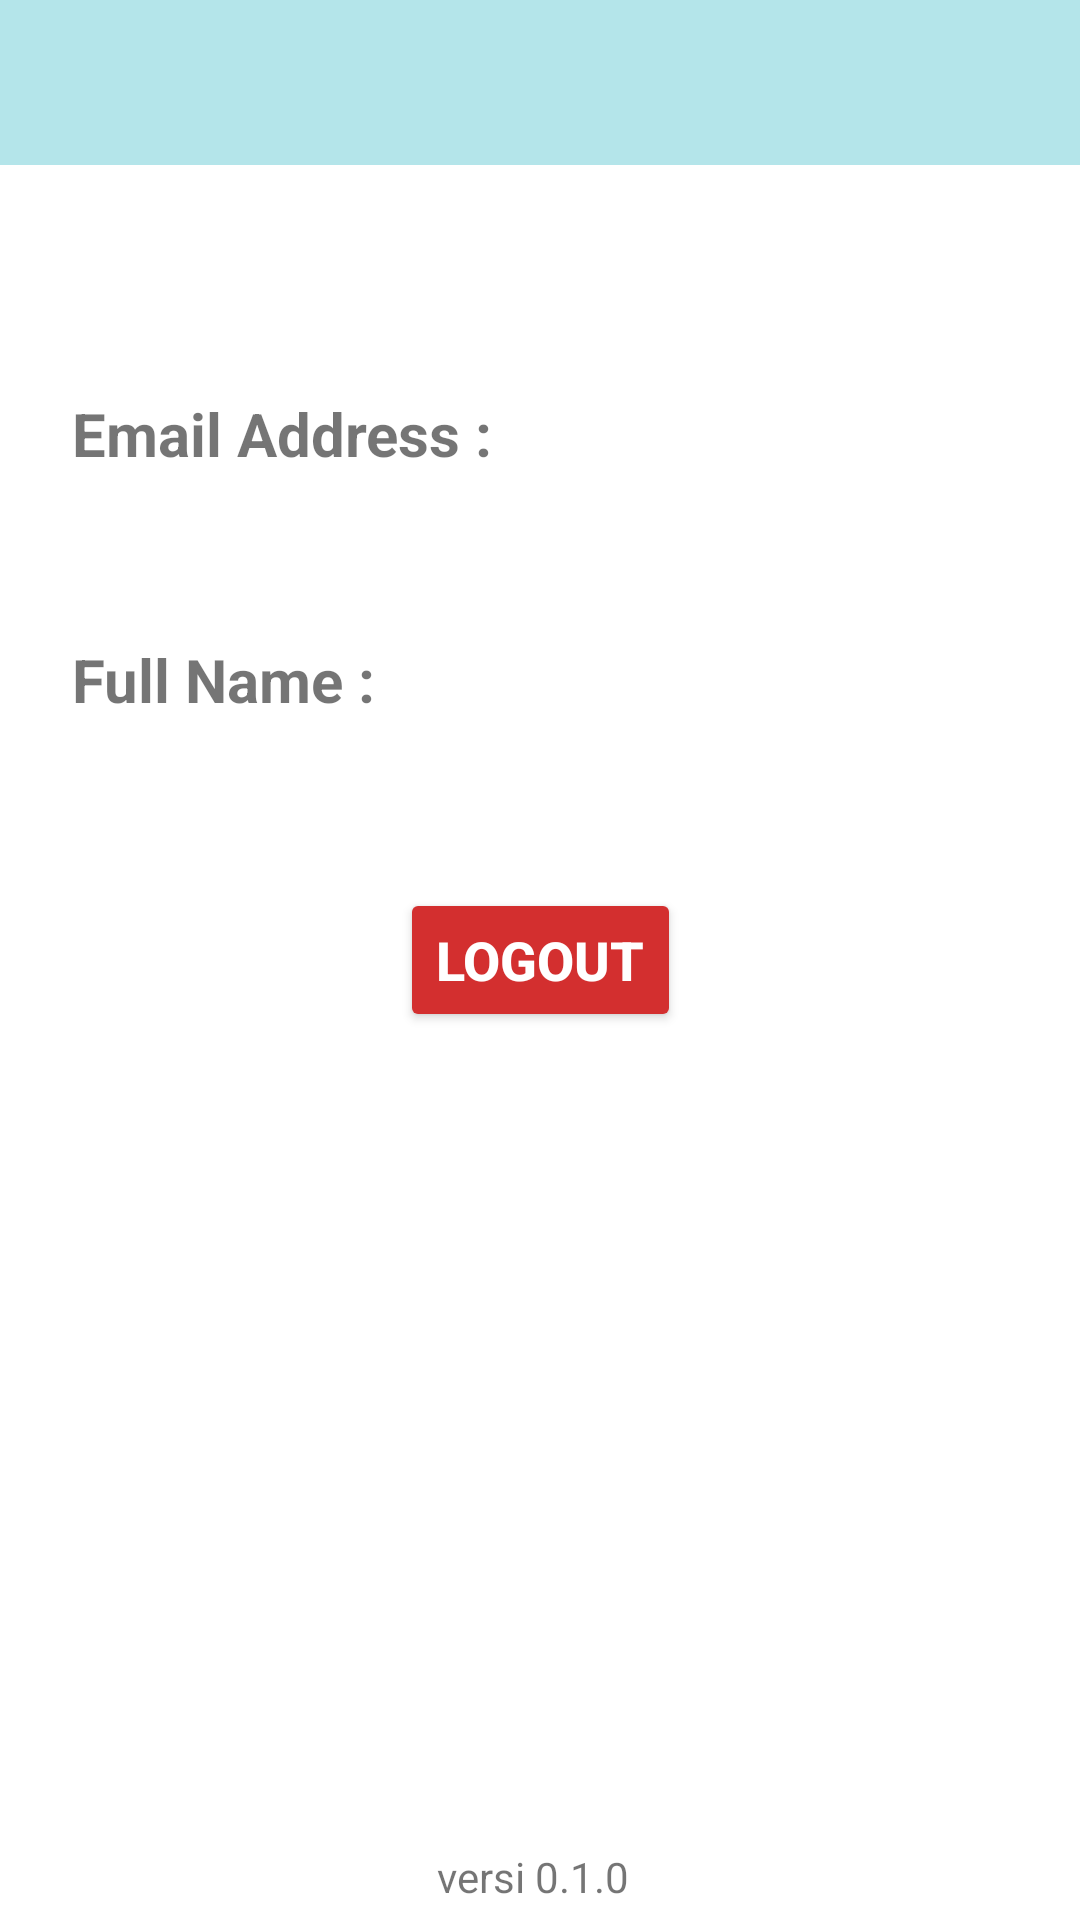

Here is an Android app screen rendered from its layout file. Give the layout XML and the strings, colors and styles it references.
<!-- AndroidManifest.xml: application theme Theme.LoginApp -->
<!-- res/layout/activity_profile.xml -->
<?xml version="1.0" encoding="utf-8"?>
<androidx.constraintlayout.widget.ConstraintLayout xmlns:android="http://schemas.android.com/apk/res/android"
    xmlns:app="http://schemas.android.com/apk/res-auto"
    xmlns:tools="http://schemas.android.com/tools"
    android:layout_width="match_parent"
    android:layout_height="match_parent"
    android:background="#fff"
    tools:context=".activity.ProfileActivity">

    <LinearLayout
        android:layout_width="match_parent"
        android:layout_height="55dp"
        android:background="#B4E5EA"
        tools:ignore="MissingConstraints">

        <ImageButton
            android:id="@+id/btn_kembali"
            android:layout_width="50dp"
            android:layout_height="50dp"
            android:layout_marginLeft="15dp"
            android:layout_marginTop="5dp"
            android:layout_marginRight="350dp"
            android:layout_weight="1"
            android:background="#00000000"
            app:srcCompat="@drawable/ic_baseline_arrow_back_24"
            />
    </LinearLayout>

    <TextView
        android:id="@+id/greeting"
        android:layout_width="wrap_content"
        android:layout_height="wrap_content"
        android:layout_marginLeft="16dp"
        android:layout_marginTop="80dp"
        android:textSize="20sp"
        app:layout_constraintLeft_toLeftOf="parent"
        app:layout_constraintTop_toTopOf="parent" />

    <TextView
        android:id="@+id/emailAddressTitle"
        android:layout_width="wrap_content"
        android:layout_height="wrap_content"
        android:layout_marginLeft="8dp"
        android:layout_marginTop="24dp"
        android:text="Email Address :"
        android:textSize="20sp"
        android:textStyle="bold"
        app:layout_constraintLeft_toLeftOf="@+id/greeting"
        app:layout_constraintTop_toBottomOf="@+id/greeting" />

    <TextView
        android:id="@+id/fullNameTitle"
        android:layout_width="wrap_content"
        android:layout_height="wrap_content"
        android:layout_marginLeft="8dp"
        android:layout_marginTop="28dp"
        android:text="Full Name :"
        android:textSize="20sp"
        android:textStyle="bold"
        app:layout_constraintLeft_toLeftOf="@+id/greeting"
        app:layout_constraintTop_toBottomOf="@+id/emailAddress" />

    <TextView
        android:id="@+id/emailAddress"
        android:layout_width="wrap_content"
        android:layout_height="wrap_content"
        app:layout_constraintTop_toBottomOf="@+id/emailAddressTitle"
        app:layout_constraintLeft_toLeftOf="@+id/emailAddressTitle"
        android:layout_marginLeft="30dp"
        android:textSize="20sp"
        android:textColor="@color/black"
        />

    <TextView
        android:id="@+id/fullName"
        android:layout_width="wrap_content"
        android:layout_height="wrap_content"
        app:layout_constraintTop_toBottomOf="@+id/fullNameTitle"
        app:layout_constraintLeft_toLeftOf="@+id/emailAddressTitle"
        android:layout_marginLeft="30dp"
        android:textSize="20sp"
        android:textColor="@color/black"
        />

    <Button
        android:id="@+id/signOut"
        android:layout_width="wrap_content"
        android:layout_height="wrap_content"
        android:backgroundTint="#D32F2F"
        android:text="Logout"
        android:textColor="#fff"
        android:textSize="18sp"
        android:textStyle="bold"
        app:layout_constraintBottom_toBottomOf="parent"
        app:layout_constraintEnd_toEndOf="parent"
        app:layout_constraintStart_toStartOf="parent"
        app:layout_constraintTop_toTopOf="parent"
        />

    <TextView
        android:id="@+id/versi"
        android:layout_width="wrap_content"
        android:layout_height="wrap_content"
        android:layout_marginTop="272dp"
        android:gravity="center"
        android:text="versi 0.1.0 "
        app:layout_constraintEnd_toEndOf="parent"
        app:layout_constraintHorizontal_bias="0.497"
        app:layout_constraintStart_toStartOf="parent"
        app:layout_constraintTop_toBottomOf="@+id/signOut" />

    <TextView
        android:layout_width="wrap_content"
        android:layout_height="wrap_content"
        android:layout_marginTop="5dp"
        android:gravity="center"
        android:textSize="10sp"
        android:text="©CuasaProject - Developed by RRF "
        app:layout_constraintEnd_toEndOf="parent"
        app:layout_constraintStart_toStartOf="parent"
        app:layout_constraintTop_toBottomOf="@+id/versi" />

</androidx.constraintlayout.widget.ConstraintLayout>
<!-- resources referenced by this layout -->
<resources>
  <color name="black">#FF000000</color>
  <style name="Theme.LoginApp" parent="Theme.MaterialComponents.Light.NoActionBar">
          
          <item name="colorPrimary">@color/teal_200</item>
          <item name="colorPrimaryVariant">#B4E5EA</item>
          <item name="colorOnPrimary">@color/teal_900</item>
          
          <item name="colorSecondary">@color/teal_200</item>
          <item name="colorSecondaryVariant">@color/teal_700</item>
          <item name="colorOnSecondary">@color/black</item>
          
          <item name="android:statusBarColor" tools:targetApi="l">?attr/colorPrimaryVariant</item>
          
      </style>
  <color name="teal_200">#FF03DAC5</color>
  <color name="teal_900">#015554</color>
  <color name="teal_700">#FF018786</color>
</resources>
